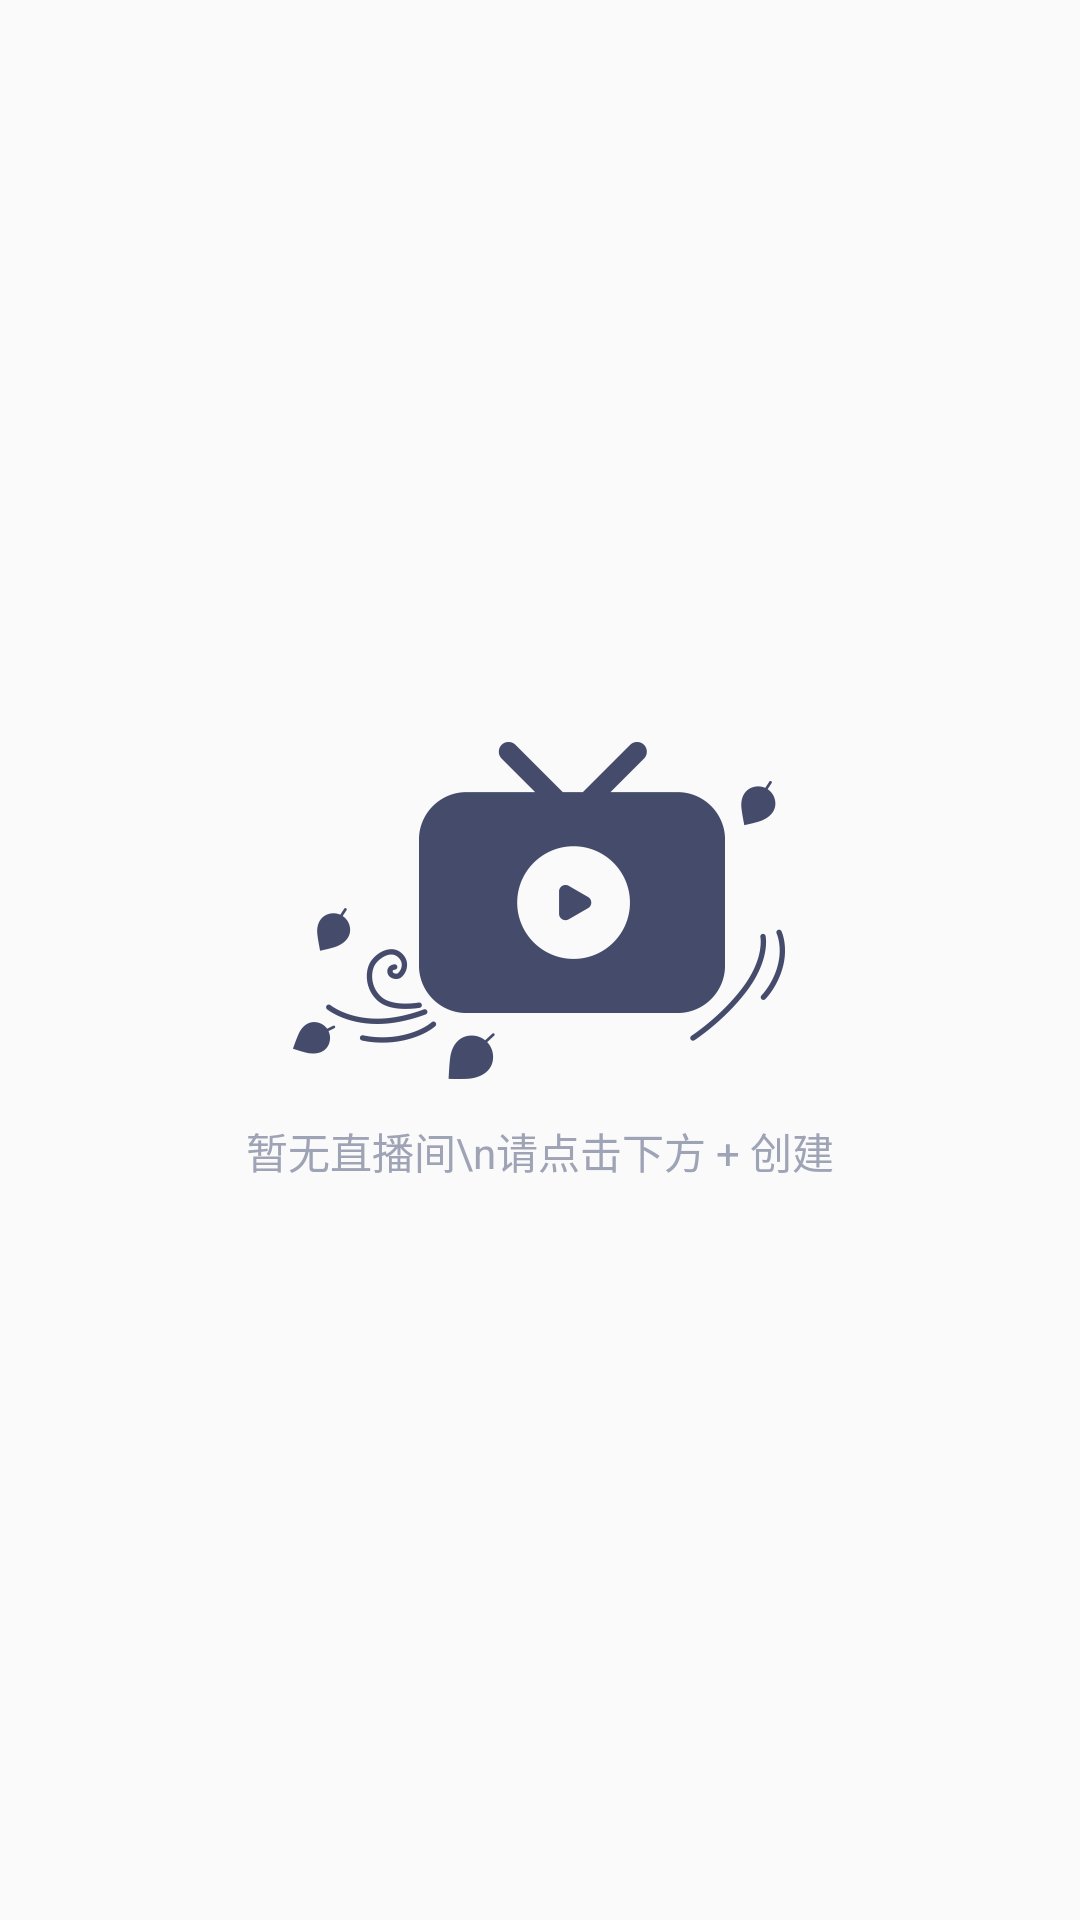

Android layout source for this screen:
<!-- AndroidManifest.xml: application theme Theme.VideoLive -->
<!-- res/layout/layout_no_room.xml -->
<?xml version="1.0" encoding="utf-8"?>
<androidx.constraintlayout.widget.ConstraintLayout xmlns:android="http://schemas.android.com/apk/res/android"
    android:layout_width="match_parent"
    android:layout_height="match_parent"
    xmlns:app="http://schemas.android.com/apk/res-auto">

    <TextView
        android:layout_width="wrap_content"
        android:layout_height="wrap_content"
        android:drawableTop="@drawable/img_no_room"
        android:gravity="center"
        android:drawablePadding="12dp"
        android:textColor="#9FA3B6"
        app:layout_constraintLeft_toLeftOf="parent"
        app:layout_constraintRight_toRightOf="parent"
        app:layout_constraintBottom_toBottomOf="parent"
        app:layout_constraintTop_toTopOf="parent"
        android:text="暂无直播间\n请点击下方 + 创建"></TextView>

</androidx.constraintlayout.widget.ConstraintLayout>
<!-- resources referenced by this layout -->
<resources>
  <!-- drawable img_no_room: png bitmap (drawable-xxhdpi, 13771 bytes) -->
  <style name="Theme.VideoLive" parent="Theme.AppCompat.Light.NoActionBar">
          
          <item name="colorPrimary">@color/purple_500</item>
          <item name="colorPrimaryVariant">@color/purple_700</item>
          <item name="colorOnPrimary">@color/white</item>
      </style>
  <color name="purple_500">#FF6200EE</color>
  <color name="purple_700">#FF3700B3</color>
  <color name="white">#FFFFFFFF</color>
</resources>
